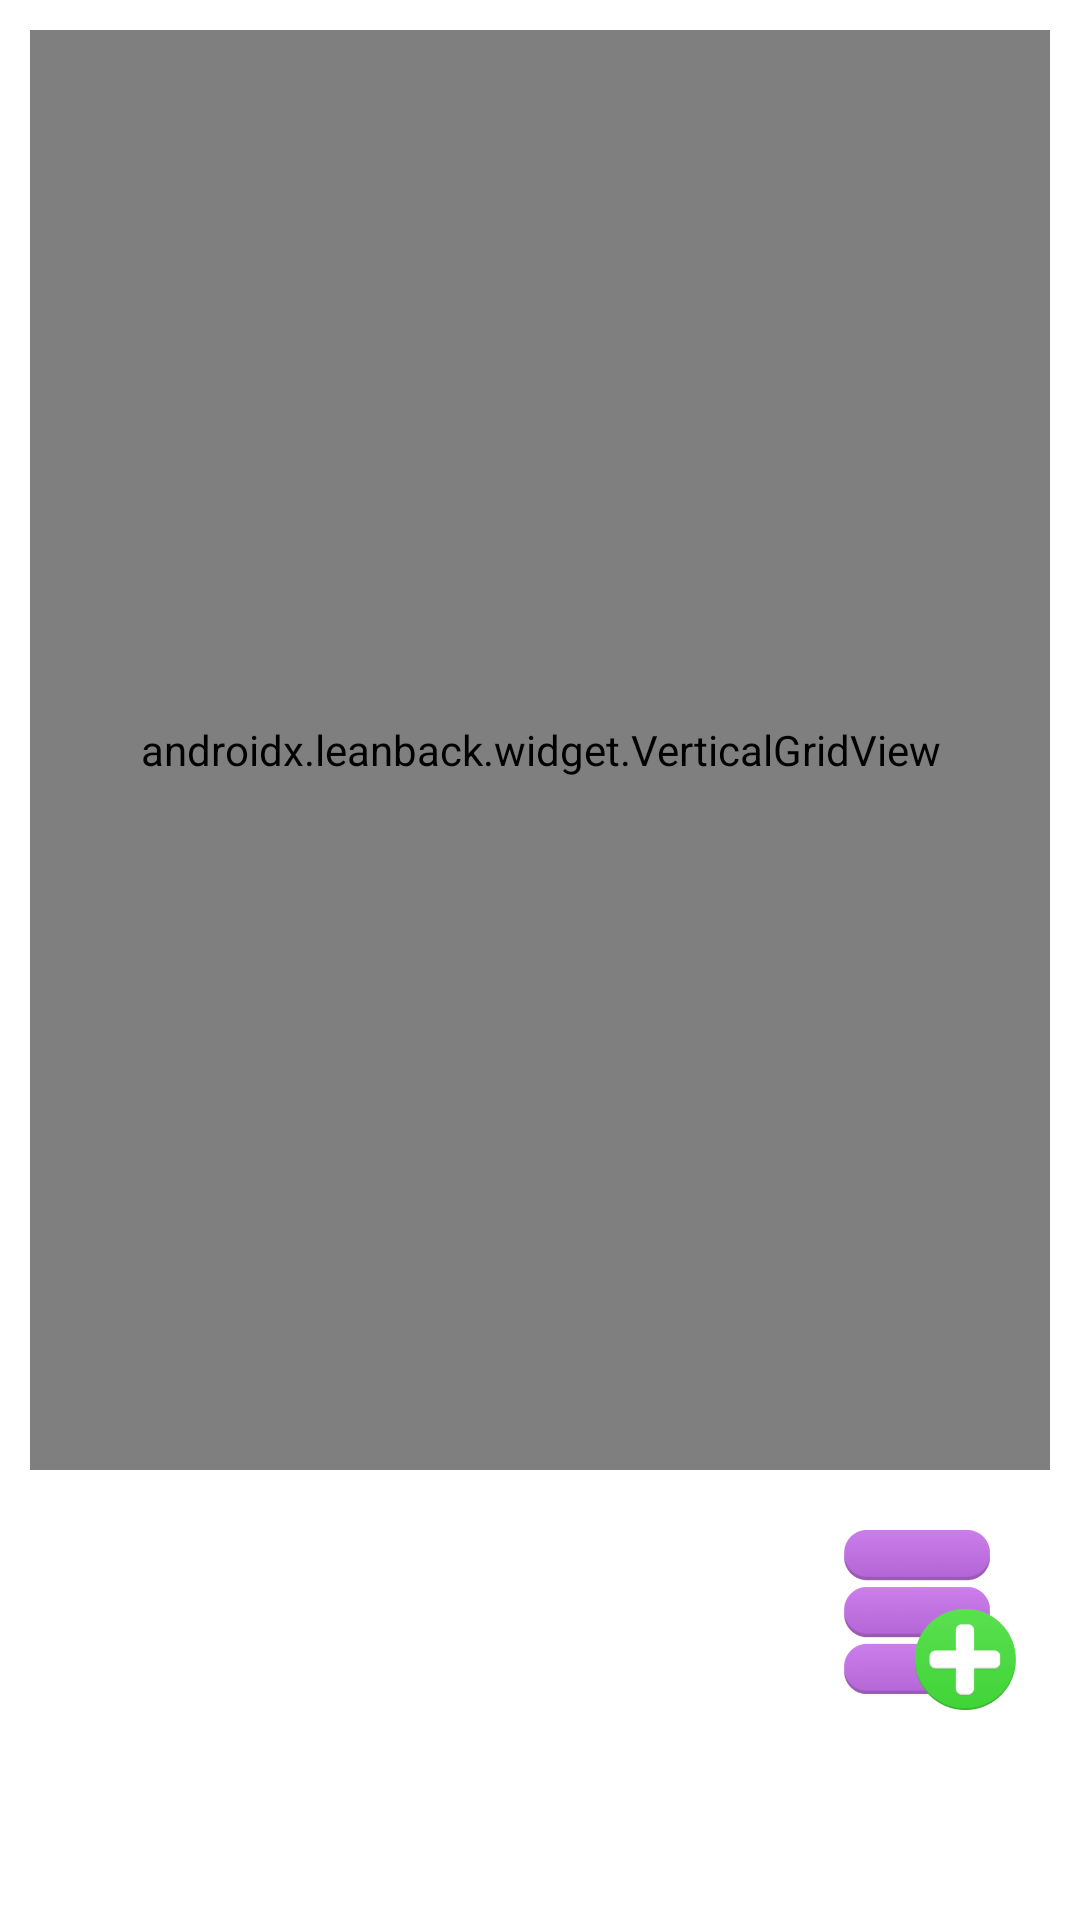

Write the Android layout XML for this screen, with the resource values it uses.
<!-- AndroidManifest.xml: application theme Theme.SmartScheduler -->
<!-- res/layout/fragment_dashboard.xml -->
<?xml version="1.0" encoding="utf-8"?>
<androidx.appcompat.widget.LinearLayoutCompat xmlns:android="http://schemas.android.com/apk/res/android"
    xmlns:app="http://schemas.android.com/apk/res-auto"
    xmlns:tools="http://schemas.android.com/tools"
    android:layout_width="match_parent"
    android:layout_height="match_parent"
    tools:context=".ui.dashboard.DashboardFragment"
    android:orientation="vertical">

    <androidx.leanback.widget.VerticalGridView
        android:id="@+id/verticalListChannel"
        android:layout_width="match_parent"
        android:layout_height="0dp"
        android:layout_weight="9"
        android:layout_marginLeft="10dp"
        android:layout_marginRight="10dp"
        android:layout_marginBottom="10dp"
        android:layout_marginTop="10dp" />
    <TextView
        android:visibility = "gone"
        android:id="@+id/text_dashboard"
        android:layout_width="match_parent"
        android:layout_height="0dp"
        android:layout_weight="1"
        android:layout_marginEnd="10dp"
        android:layout_marginStart="10dp"
        android:layout_marginTop="5dp"
        android:layout_marginBottom="30dp"
        android:textAlignment="center"
        android:textSize="20sp" />
    <ImageButton
        android:id="@+id/btn_add_scheduler"
        android:layout_marginBottom="60dp"
        android:layout_marginRight="10dp"
        android:layout_width="80dp"
        android:layout_height="80dp"
        android:padding="10dp"
        android:background="@drawable/btn_media_option_background"
        android:scaleType="centerInside"
        android:layout_gravity="end"
        android:src="@drawable/ic_add"/>
</androidx.appcompat.widget.LinearLayoutCompat>
<!-- resources referenced by this layout -->
<resources>
  <!-- drawable btn_media_option_background (drawable) -->
  <?xml version="1.0" encoding="utf-8"?>
  <selector xmlns:android="http://schemas.android.com/apk/res/android">
      <item android:drawable="@drawable/btn_media_option_background_focus"
          android:state_focused="true" />
      <item android:drawable="@drawable/btn_media_option_background_focus"
          android:state_hovered="true" />
      <item android:drawable="@drawable/btn_media_option_background_normal" />
  </selector>
  <!-- drawable ic_add: png bitmap (drawable, 24341 bytes) -->
  <style name="Theme.SmartScheduler" parent="Theme.MaterialComponents.DayNight.DarkActionBar">
          
          <item name="colorPrimary">@color/purple_500</item>
          <item name="colorPrimaryVariant">@color/purple_700</item>
          <item name="colorOnPrimary">@color/white</item>
          
          <item name="colorSecondary">@color/teal_200</item>
          <item name="colorSecondaryVariant">@color/teal_700</item>
          <item name="colorOnSecondary">@color/black</item>
          
          <item name="android:statusBarColor" tools:targetApi="l">?attr/colorPrimaryVariant</item>
          
  
      </style>
  <!-- not gathered from this repository: default colours our renderer supplied (Android Studio template values) -->
  <color name="purple_500">#FF6200EE</color>
  <color name="purple_700">#FF3700B3</color>
  <color name="teal_200">#FF03DAC5</color>
  <color name="teal_700">#FF018786</color>
  <color name="black">#FF000000</color>
  <color name="white">#FFFFFFFF</color>
</resources>
